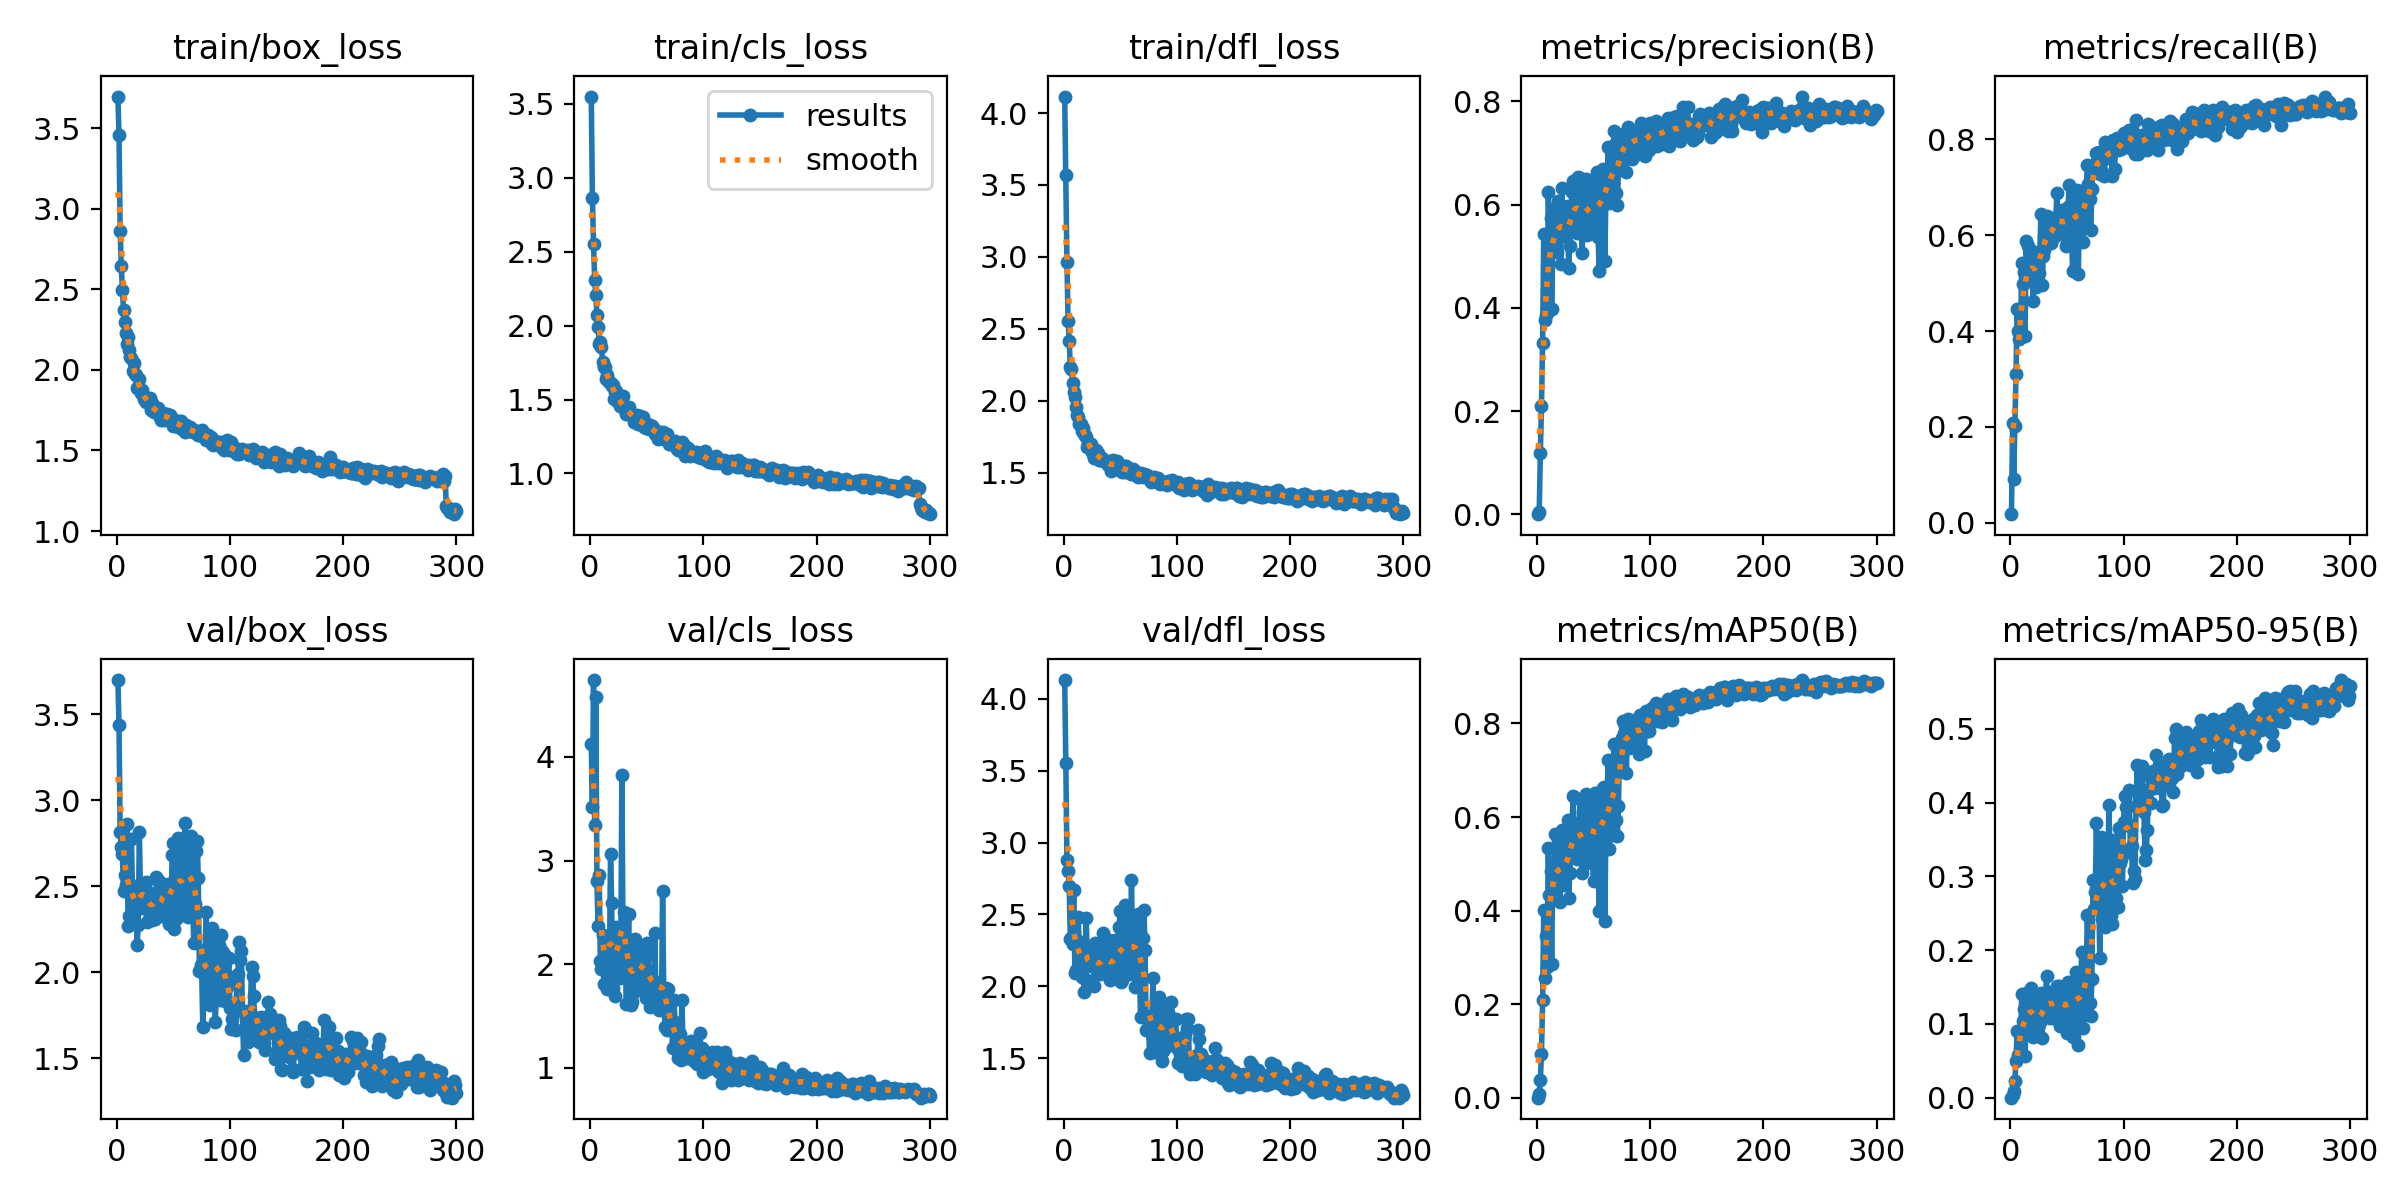

Data behind this chart, as committed beside it:
epoch, time, train/box_loss, train/cls_loss, train/dfl_loss, metrics/precision(B), metrics/recall(B), metrics/mAP50(B), metrics/mAP50-95(B), val/box_loss, val/cls_loss, val/dfl_loss, lr/pg0, lr/pg1, lr/pg2
1, 7.47, 3.696, 3.549, 4.114, 0.00047, 0.01776, 0.00026, 0.0001, 3.7, 4.126, 4.129, 0.00064, 0.00064, 0.00064
2, 15.5, 3.459, 2.862, 3.566, 0.00487, 0.2077, 0.0084, 0.00375, 3.439, 3.52, 3.555, 0.001296, 0.001296, 0.001296
3, 23.26, 2.864, 2.549, 2.966, 0.1181, 0.09153, 0.03765, 0.00898, 2.816, 4.74, 2.882, 0.001947, 0.001947, 0.001947
4, 31.47, 2.644, 2.31, 2.554, 0.209, 0.2022, 0.09342, 0.02262, 2.727, 3.347, 2.805, 0.00198, 0.00198, 0.00198
5, 39.69, 2.495, 2.206, 2.416, 0.3328, 0.3101, 0.208, 0.04928, 2.69, 4.573, 2.701, 0.001974, 0.001974, 0.001974
6, 46.89, 2.37, 2.074, 2.235, 0.5427, 0.4467, 0.4021, 0.09051, 2.472, 2.801, 2.327, 0.001967, 0.001967, 0.001967
7, 54.32, 2.295, 1.992, 2.218, 0.3756, 0.4002, 0.2559, 0.05738, 2.566, 2.366, 2.337, 0.00196, 0.00196, 0.00196
8, 61.77, 2.23, 1.875, 2.12, 0.3871, 0.3839, 0.3454, 0.08841, 2.506, 2.856, 2.298, 0.001954, 0.001954, 0.001954
9, 69.31, 2.162, 1.892, 2.061, 0.39, 0.3866, 0.2798, 0.05597, 2.862, 2.031, 2.668, 0.001947, 0.001947, 0.001947
10, 76.91, 2.202, 1.857, 2.026, 0.6248, 0.541, 0.5339, 0.1403, 2.27, 1.955, 2.096, 0.001941, 0.001941, 0.001941
11, 84.28, 2.126, 1.755, 1.953, 0.5451, 0.4973, 0.4332, 0.1044, 2.33, 2.284, 2.114, 0.001934, 0.001934, 0.001934
12, 91.96, 2.078, 1.722, 1.9, 0.5746, 0.5222, 0.485, 0.1204, 2.511, 1.806, 2.324, 0.001927, 0.001927, 0.001927
13, 99.2, 2.071, 1.719, 1.885, 0.3976, 0.3893, 0.2865, 0.05641, 2.775, 1.946, 2.479, 0.001921, 0.001921, 0.001921
14, 107.3, 1.995, 1.641, 1.834, 0.5292, 0.5888, 0.4869, 0.1097, 2.432, 2.271, 2.222, 0.001914, 0.001914, 0.001914
15, 115, 2.04, 1.665, 1.839, 0.5476, 0.5126, 0.5013, 0.1205, 2.37, 1.766, 2.165, 0.001908, 0.001908, 0.001908
16, 122.2, 1.972, 1.635, 1.789, 0.5938, 0.5765, 0.5632, 0.1431, 2.282, 2.198, 2.065, 0.001901, 0.001901, 0.001901
17, 128.6, 1.966, 1.62, 1.812, 0.5414, 0.5145, 0.4454, 0.08799, 2.482, 1.951, 2.272, 0.001894, 0.001894, 0.001894
18, 136.1, 1.887, 1.615, 1.769, 0.5087, 0.5533, 0.4793, 0.1493, 2.156, 3.061, 1.961, 0.001888, 0.001888, 0.001888
19, 143.6, 1.895, 1.592, 1.762, 0.6061, 0.5669, 0.5492, 0.1394, 2.275, 2.588, 2.051, 0.001881, 0.001881, 0.001881
20, 151.8, 1.943, 1.601, 1.749, 0.5586, 0.4617, 0.4183, 0.08204, 2.818, 1.775, 2.477, 0.001875, 0.001875, 0.001875
21, 159.4, 1.854, 1.504, 1.677, 0.4856, 0.5383, 0.4582, 0.1016, 2.431, 2.004, 2.203, 0.001868, 0.001868, 0.001868
22, 167.9, 1.878, 1.553, 1.696, 0.6316, 0.5533, 0.5724, 0.1411, 2.372, 1.693, 2.142, 0.001861, 0.001861, 0.001861
23, 174.6, 1.844, 1.554, 1.67, 0.5705, 0.4918, 0.4548, 0.09193, 2.495, 2.358, 2.212, 0.001855, 0.001855, 0.001855
24, 182.5, 1.822, 1.519, 1.696, 0.5434, 0.5355, 0.4752, 0.1049, 2.442, 1.896, 2.247, 0.001848, 0.001848, 0.001848
25, 189, 1.815, 1.486, 1.643, 0.5483, 0.5205, 0.496, 0.09986, 2.483, 2.194, 2.264, 0.001842, 0.001842, 0.001842
26, 196.3, 1.803, 1.459, 1.629, 0.5389, 0.5621, 0.4894, 0.1022, 2.524, 1.872, 2.216, 0.001835, 0.001835, 0.001835
27, 203.2, 1.811, 1.46, 1.604, 0.5971, 0.6434, 0.5934, 0.1421, 2.293, 1.925, 2.002, 0.001828, 0.001828, 0.001828
28, 210.3, 1.804, 1.476, 1.644, 0.4774, 0.4959, 0.4268, 0.08131, 2.468, 3.821, 2.3, 0.001822, 0.001822, 0.001822
29, 218, 1.827, 1.521, 1.656, 0.5191, 0.5574, 0.4813, 0.1123, 2.333, 2.317, 2.162, 0.001815, 0.001815, 0.001815
30, 225.7, 1.753, 1.451, 1.636, 0.5803, 0.5697, 0.5309, 0.1152, 2.43, 2.506, 2.194, 0.001809, 0.001809, 0.001809
31, 232.4, 1.793, 1.428, 1.584, 0.6248, 0.6166, 0.5899, 0.1373, 2.301, 2.076, 2.093, 0.001802, 0.001802, 0.001802
32, 240.3, 1.76, 1.4, 1.593, 0.6448, 0.6393, 0.6438, 0.1647, 2.371, 1.622, 2.083, 0.001795, 0.001795, 0.001795
33, 247.3, 1.739, 1.418, 1.595, 0.5812, 0.5997, 0.5296, 0.1129, 2.421, 2.059, 2.155, 0.001789, 0.001789, 0.001789
34, 254.8, 1.763, 1.447, 1.602, 0.5889, 0.6202, 0.5563, 0.1338, 2.312, 2.483, 2.123, 0.001782, 0.001782, 0.001782
35, 262.2, 1.736, 1.412, 1.578, 0.5441, 0.5861, 0.5108, 0.1087, 2.555, 1.895, 2.373, 0.001776, 0.001776, 0.001776
36, 269.8, 1.765, 1.399, 1.577, 0.6534, 0.5833, 0.5835, 0.1426, 2.446, 1.611, 2.145, 0.001769, 0.001769, 0.001769
37, 277, 1.719, 1.395, 1.58, 0.5529, 0.5915, 0.5182, 0.113, 2.532, 1.638, 2.24, 0.001762, 0.001762, 0.001762
38, 284.4, 1.708, 1.382, 1.575, 0.6509, 0.6352, 0.6384, 0.1414, 2.398, 1.718, 2.13, 0.001756, 0.001756, 0.001756
39, 291.9, 1.688, 1.345, 1.555, 0.5912, 0.5984, 0.5583, 0.1212, 2.4, 2.139, 2.195, 0.001749, 0.001749, 0.001749
40, 299.1, 1.721, 1.361, 1.556, 0.507, 0.6168, 0.4802, 0.1063, 2.514, 2.243, 2.322, 0.001743, 0.001743, 0.001743
41, 306.6, 1.729, 1.397, 1.581, 0.6088, 0.6885, 0.6103, 0.1516, 2.327, 2.198, 2.045, 0.001736, 0.001736, 0.001736
42, 313.3, 1.69, 1.336, 1.509, 0.5549, 0.6366, 0.556, 0.1319, 2.343, 1.766, 2.121, 0.001729, 0.001729, 0.001729
43, 320.9, 1.702, 1.353, 1.543, 0.6493, 0.6311, 0.649, 0.1515, 2.371, 1.991, 2.087, 0.001723, 0.001723, 0.001723
44, 329.2, 1.728, 1.386, 1.588, 0.5415, 0.6051, 0.5024, 0.09739, 2.497, 2.062, 2.221, 0.001716, 0.001716, 0.001716
45, 336.3, 1.701, 1.35, 1.571, 0.5573, 0.6066, 0.5325, 0.1163, 2.514, 1.847, 2.32, 0.00171, 0.00171, 0.00171
46, 342.9, 1.713, 1.329, 1.542, 0.6208, 0.653, 0.5938, 0.1453, 2.278, 2.097, 2.06, 0.001703, 0.001703, 0.001703
47, 351, 1.72, 1.385, 1.579, 0.6391, 0.6411, 0.6388, 0.1416, 2.397, 2.089, 2.157, 0.001696, 0.001696, 0.001696
48, 358.6, 1.707, 1.314, 1.558, 0.6015, 0.6503, 0.6055, 0.1343, 2.443, 1.824, 2.174, 0.00169, 0.00169, 0.00169
49, 366.1, 1.675, 1.305, 1.517, 0.5612, 0.5765, 0.5077, 0.09742, 2.68, 1.674, 2.41, 0.001683, 0.001683, 0.001683
50, 373.9, 1.65, 1.334, 1.534, 0.5579, 0.5833, 0.4634, 0.08748, 2.75, 2.204, 2.522, 0.001677, 0.001677, 0.001677
51, 381.4, 1.691, 1.308, 1.516, 0.6314, 0.6598, 0.652, 0.1571, 2.252, 2.094, 2.029, 0.00167, 0.00167, 0.00167
52, 388.9, 1.671, 1.303, 1.506, 0.6279, 0.7055, 0.62, 0.1479, 2.309, 1.905, 2.043, 0.001663, 0.001663, 0.001663
53, 396.6, 1.661, 1.33, 1.547, 0.6634, 0.653, 0.6216, 0.1553, 2.414, 1.591, 2.123, 0.001657, 0.001657, 0.001657
54, 403.3, 1.644, 1.299, 1.506, 0.5378, 0.6025, 0.4975, 0.09417, 2.778, 1.821, 2.564, 0.00165, 0.00165, 0.00165
55, 410.5, 1.683, 1.318, 1.546, 0.4723, 0.5246, 0.3999, 0.08194, 2.754, 1.813, 2.546, 0.001644, 0.001644, 0.001644
56, 418, 1.657, 1.3, 1.513, 0.6326, 0.6544, 0.6309, 0.1447, 2.54, 1.641, 2.263, 0.001637, 0.001637, 0.001637
57, 424.7, 1.681, 1.269, 1.532, 0.654, 0.6858, 0.6546, 0.153, 2.378, 2.299, 2.092, 0.00163, 0.00163, 0.00163
58, 432.8, 1.632, 1.277, 1.504, 0.6694, 0.6749, 0.6614, 0.1699, 2.335, 1.736, 2.084, 0.001624, 0.001624, 0.001624
59, 439.4, 1.653, 1.288, 1.507, 0.6584, 0.6952, 0.6641, 0.1429, 2.424, 1.827, 2.167, 0.001617, 0.001617, 0.001617
60, 446.6, 1.617, 1.234, 1.49, 0.4905, 0.5195, 0.3787, 0.07191, 2.866, 1.652, 2.738, 0.001611, 0.001611, 0.001611
... 240 more rows
